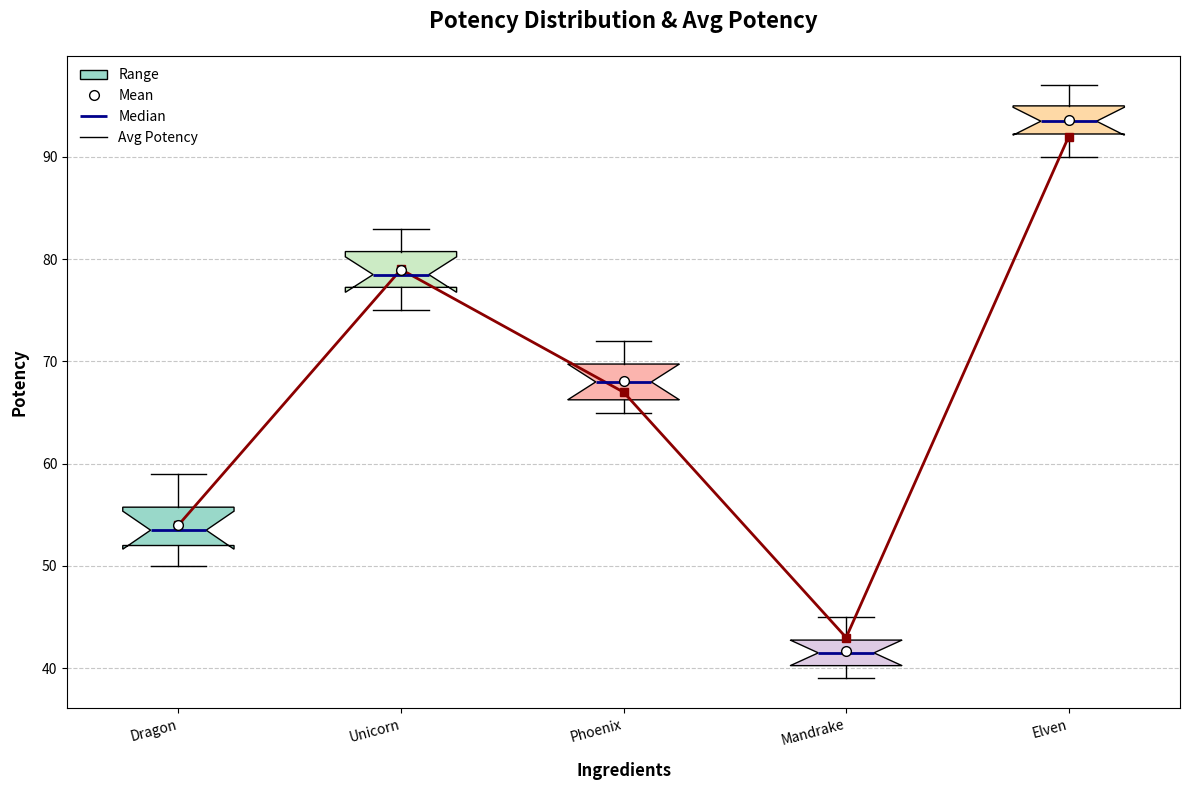

Write Python code to recreate this figure.
import matplotlib.pyplot as plt
import numpy as np

# Define ingredient names
ingredients = ['Dragon', 'Unicorn', 'Phoenix', 'Mandrake', 'Elven']

# Constructing dataset for each ingredient's potency
potencies = [
    [50, 55, 53, 52, 51, 56, 54, 58, 52, 59],
    [75, 78, 77, 80, 79, 76, 81, 82, 83, 78],
    [65, 68, 70, 67, 66, 69, 71, 72, 65, 68],
    [40, 42, 41, 43, 39, 44, 40, 45, 42, 41],
    [90, 95, 92, 93, 91, 96, 94, 97, 93, 95]
]

# Dataset for overlay line plot representing average potency
average_potencies = [54, 79, 67, 43, 92]

# Create a vertical box plot
fig, ax = plt.subplots(figsize=(12, 8))

# Boxplot data with custom styling
boxes = ax.boxplot(potencies, patch_artist=True, notch=True, vert=True, showmeans=True)

# Colors for box plots
colors = ['#99d8c9', '#ccebc5', '#fbb4ae', '#decbe4', '#fed9a6']
for patch, color in zip(boxes['boxes'], colors):
    patch.set_facecolor(color)

# Mean point styling
for mean_point in boxes['means']:
    mean_point.set(marker='o', markeredgecolor='black', markerfacecolor='white', markersize=7)

# Median styling
for median in boxes['medians']:
    median.set(color='darkblue', linewidth=2)

# Overlay line plot
ax.plot(range(1, len(average_potencies) + 1), average_potencies, marker='s', linestyle='-', color='darkred', linewidth=2, label='Avg Potency')

# Title and labels with concise text
ax.set_title('Potency Distribution & Avg Potency', fontsize=16, fontweight='bold', pad=20)
ax.set_xlabel('Ingredients', fontsize=12, fontweight='bold', labelpad=10)
ax.set_ylabel('Potency', fontsize=12, fontweight='bold', labelpad=10)

# Set x-tick labels
ax.set_xticks(range(1, len(ingredients) + 1))
ax.set_xticklabels(ingredients, fontsize=10, rotation=15, ha='right')

# Grid lines for better readability
ax.grid(axis='y', linestyle='--', alpha=0.7)

# Legend update
ax.legend([boxes['boxes'][0], mean_point, median, ax.get_lines()[0]], ['Range', 'Mean', 'Median', 'Avg Potency'],
          loc='upper left', fontsize=10, frameon=False)

# Automatically adjust layout to prevent overlap
plt.tight_layout()

# Show plot
plt.show()
